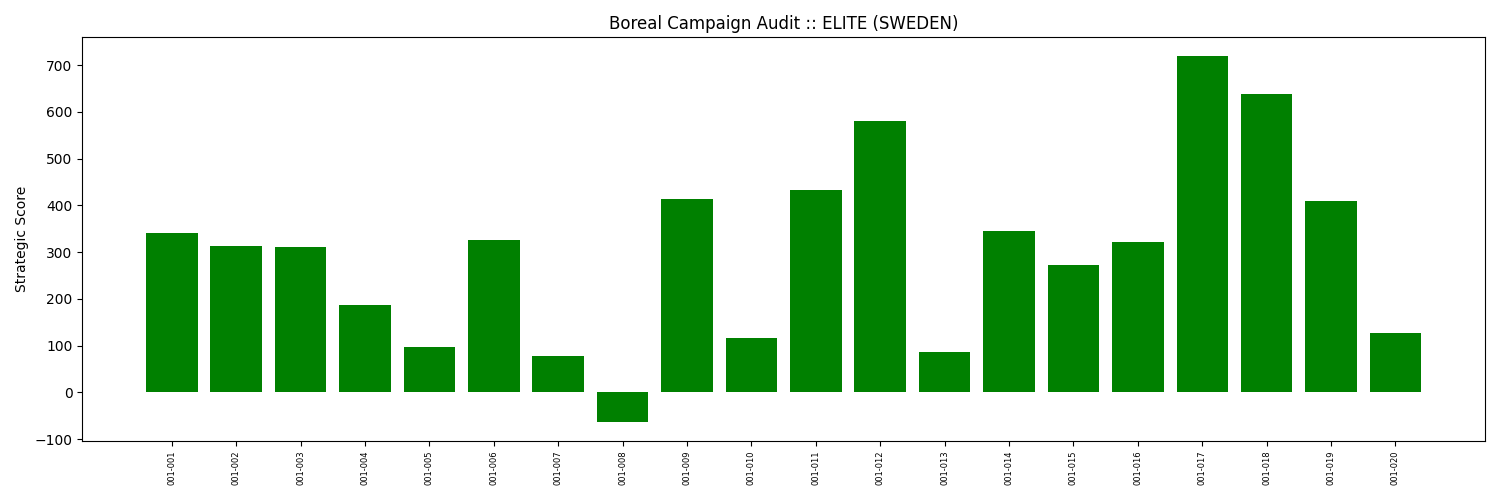

The file beside this chart, header and first rows:
Scenario ID, Threat Count, Intercepted, MCTS Score, Status
001-001, 12, 10.4, 340.2, SAFE
001-002, 8, 7.4, 313.5, SAFE
001-003, 13, 12.3, 311, SAFE
001-004, 9, 7.9, 186.7, SAFE
001-005, 18, 15.4, 95.94, SAFE
001-006, 17, 15.6, 326.9, SAFE
001-007, 8, 6.0, 78.19, SAFE
001-008, 13, 11.4, -64.30, SAFE
001-009, 17, 15.8, 414.3, SAFE
001-010, 8, 6.5, 115.5, SAFE
001-011, 22, 20.2, 433.6, SAFE
001-012, 24, 20.8, 579.9, SAFE
001-013, 4, 3.5, 87.19, SAFE
001-014, 19, 15.3, 345.4, SAFE
001-015, 7, 5.7, 273.2, SAFE
001-016, 8, 7.2, 322.6, SAFE
001-017, 28, 24.9, 720.3, SAFE
001-018, 20, 17.6, 639.3, SAFE
001-019, 5, 4.6, 408.3, SAFE
001-020, 7, 5.9, 126.4, SAFE
